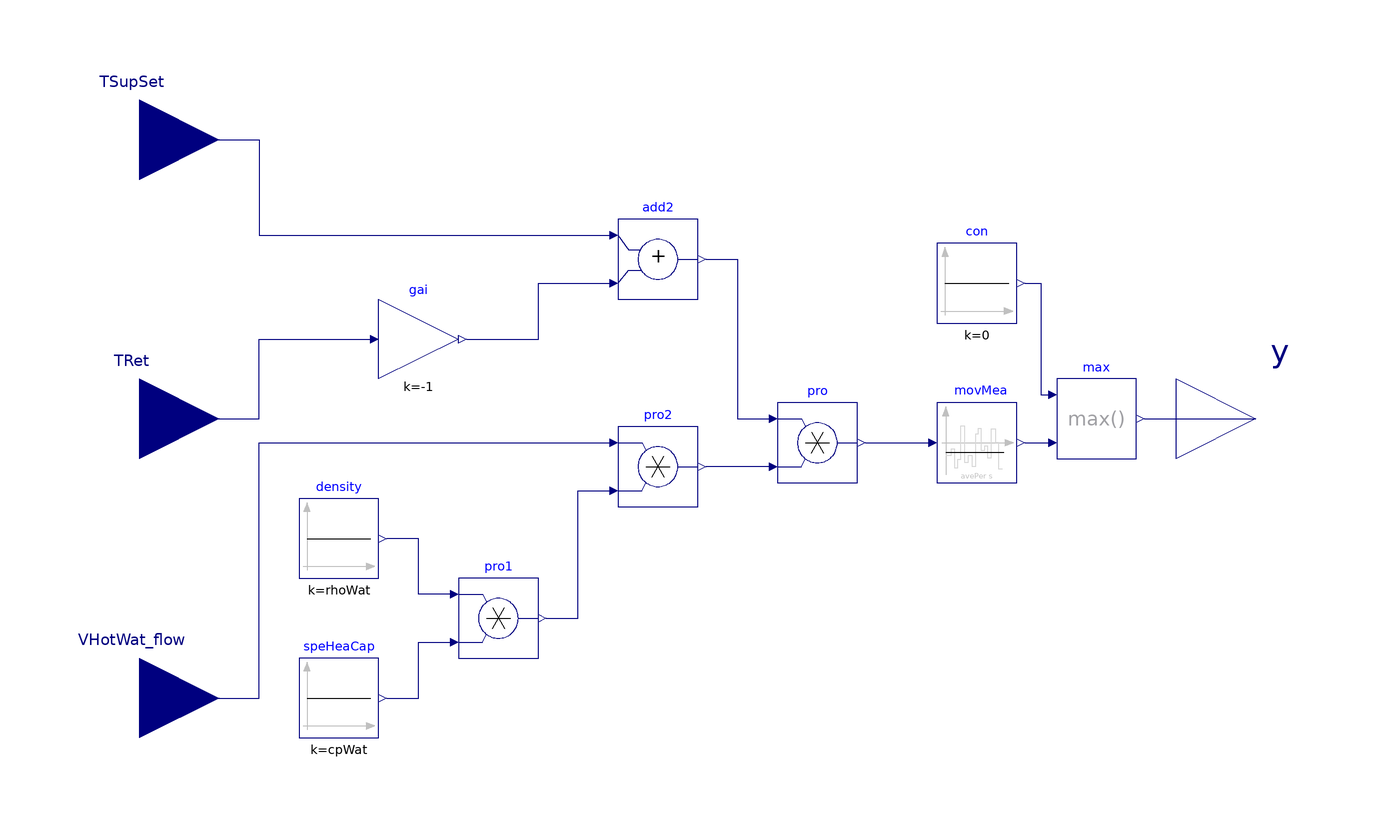

This picture is the connection diagram that the Modelica source below describes through its graphical annotations.

block CapacityRequirement
  "Heating capacity requirement"

  parameter Real avePer(
    final unit="s",
    final displayUnit="s",
    final quantity="Time") = 300
    "Time period for the rolling average";

  Buildings.Controls.OBC.CDL.Interfaces.RealInput TSupSet(
    final unit="K",
    final displayUnit="K",
    final quantity="ThermodynamicTemperature")
    "Hot water supply temperature setpoint"
    annotation (Placement(transformation(extent={{-160,50},{-120,90}}),
      iconTransformation(extent={{-140,50},{-100,90}})));

  Buildings.Controls.OBC.CDL.Interfaces.RealInput TRet(
    final unit="K",
    final displayUnit="K",
    final quantity="ThermodynamicTemperature")
    "Measured hot water return temperature"
    annotation (Placement(transformation(extent={{-160,-20},{-120,20}}),
      iconTransformation(extent={{-140,-20},{-100,20}})));

  Buildings.Controls.OBC.CDL.Interfaces.RealInput VHotWat_flow(
    final quantity="VolumeFlowRate",
    final unit="m3/s",
    final displayUnit="m3/s")
    "Measured hot water flow rate"
    annotation (Placement(transformation(extent={{-160,-90},{-120,-50}}),
      iconTransformation(extent={{-140,-90},{-100,-50}})));

  Buildings.Controls.OBC.CDL.Interfaces.RealOutput y(
    final quantity="Power",
    final unit="W",
    final displayUnit="W")
    "Hot water heating capacity requirement"
    annotation (Placement(transformation(extent={{120,-20},{160,20}}),
      iconTransformation(extent={{100,-20},{140,20}})));

  Buildings.Controls.OBC.CDL.Continuous.MultiplyByParameter gai(k=-1)
    "Negate return temperature signal for subtraction"
    annotation (Placement(transformation(extent={{-80,10},{-60,30}})));
protected
  constant Real rhoWat(
    final unit="kg/m3",
    final quantity="Density") = 1000
    "Water density";

  constant Real cpWat(
    final unit="J/(kg.K)",
    final quantity="SpecificHeatCapacity") = 4184
    "Specific heat capacity of water";

  Buildings.Controls.OBC.CDL.Continuous.Max max
    "Ensure negative heating requirement calculation is not passed downstream"
    annotation (Placement(transformation(extent={{90,-10},{110,10}})));

  Buildings.Controls.OBC.CDL.Continuous.Sources.Constant con(
    final k=0)
    "Lowest allowed heating requirement"
    annotation (Placement(transformation(extent={{60,24},{80,44}})));

  Buildings.Controls.OBC.CDL.Continuous.Sources.Constant density(
    final k=rhoWat)
    "Water density"
    annotation (Placement(transformation(extent={{-100,-40},{-80,-20}})));

  Buildings.Controls.OBC.CDL.Continuous.Sources.Constant speHeaCap(
    final k=cpWat)
    "Specific heat capacity of water"
    annotation (Placement(transformation(extent={{-100,-80},{-80,-60}})));

  Buildings.Controls.OBC.CDL.Continuous.Add add2
    "Adder"
    annotation (Placement(transformation(extent={{-20,30},{0,50}})));

  Buildings.Controls.OBC.CDL.Continuous.MovingAverage movMea(
    final delta=avePer)
    "Moving average"
    annotation (Placement(transformation(extent={{60,-16},{80,4}})));

  Buildings.Controls.OBC.CDL.Continuous.Multiply pro
    "Product"
    annotation (Placement(transformation(extent={{20,-16},{40,4}})));

  Buildings.Controls.OBC.CDL.Continuous.Multiply pro1
    "Product"
    annotation (Placement(transformation(extent={{-60,-60},{-40,-40}})));

  Buildings.Controls.OBC.CDL.Continuous.Multiply pro2
    "Product"
    annotation (Placement(transformation(extent={{-20,-22},{0,-2}})));

equation
  connect(add2.y, pro.u1)
    annotation (Line(points={{2,40},{10,40},{10,0},{18,0}},
      color={0,0,127}));
  connect(pro.y, movMea.u)
    annotation (Line(points={{42,-6},{58,-6}},
      color={0,0,127}));
  connect(speHeaCap.y, pro1.u2)
    annotation (Line(points={{-78,-70},{-70,-70},{-70,-56},{-62,-56}},
      color={0,0,127}));
  connect(pro1.y, pro2.u2)
    annotation (Line(points={{-38,-50},{-30,-50},{-30,-18},{-22,-18}},
      color={0,0,127}));
  connect(pro.u2, pro2.y)
    annotation (Line(points={{18,-12},{2,-12}},
      color={0,0,127}));
  connect(pro1.u1, density.y)
    annotation (Line(points={{-62,-44},{-70,-44},{-70,-30},{-78,-30}},
      color={0,0,127}));
  connect(VHotWat_flow, pro2.u1)
    annotation (Line(points={{-140,-70},{-110,-70},{-110,-6},{-22,-6}},
      color={0,0,127}));
  connect(movMea.y, max.u2)
    annotation (Line(points={{82,-6},{88,-6}},
      color={0,0,127}));
  connect(con.y, max.u1)
    annotation (Line(points={{82,34},{86,34},{86,6},{88,6}},
      color={0,0,127}));
  connect(max.y, y)
    annotation (Line(points={{112,0},{140,0}},
      color={0,0,127}));

  connect(TRet, gai.u) annotation (Line(points={{-140,0},{-110,0},{-110,20},{-82,
          20}}, color={0,0,127}));
  connect(gai.y, add2.u2) annotation (Line(points={{-58,20},{-40,20},{-40,34},{-22,
          34}}, color={0,0,127}));
  connect(TSupSet, add2.u1) annotation (Line(points={{-140,70},{-110,70},{-110,46},
          {-22,46}}, color={0,0,127}));
  annotation (defaultComponentName = "capReq",
    Icon(coordinateSystem(extent={{-100,-100},{100,100}}),
      graphics={
        Rectangle(
          extent={{-100,-100},{100,100}},
          lineColor={0,0,127},
          fillColor={255,255,255},
          fillPattern=FillPattern.Solid),
        Text(
          extent={{-120,146},{100,108}},
          lineColor={0,0,255},
          textString="%name"),
        Text(
          extent={{-62,88},{60,-76}},
          lineColor={0,0,0},
          fillColor={255,255,255},
          fillPattern=FillPattern.Solid,
          textString="Load")}),
    Diagram(coordinateSystem(preserveAspectRatio=false,
      extent={{-120,-100},{120,100}})),
    Documentation(info="<html>
      <p>
      Calculates heating capacity requirement based on the measured hot water return
      temperature, <code>TRet</code>, calculated hot water supply temperature
      setpoint <code>TSupSet</code>, and the measured hot water flow rate,
      <code>VHotWat_flow</code>.
      <br/> 
      The calculation is according to section 5.3.3.5 and 5.3.3.6. in RP-1711, March
      2020 draft.
      </p>
      <p align=\"center\">
      <img alt=\"Validation plot for CapacityRequirement\"
      src=\"modelica://Buildings/Resources/Images/Controls/OBC/ASHRAE/PrimarySystem/BoilerPlant/Staging/SetPoints/Subsequences/CapacityRequirement.png\"/>
      <br/>
      Validation plot generated from model <a href=\"modelica://Buildings.Controls.OBC.ASHRAE.PrimarySystem.BoilerPlant.Staging.SetPoints.Subsequences.Validation.CapacityRequirement\">
      Buildings.Controls.OBC.ASHRAE.PrimarySystem.BoilerPlant.Staging.SetPoints.Subsequences.Validation.CapacityRequirement</a>.
      </p>
      </html>",
      revisions="<html>
      <ul>
      <li>
      May 19, 2020, by Karthik Devaprasad:<br/>
      First implementation.
      </li>
      </ul>
      </html>"));
end CapacityRequirement;